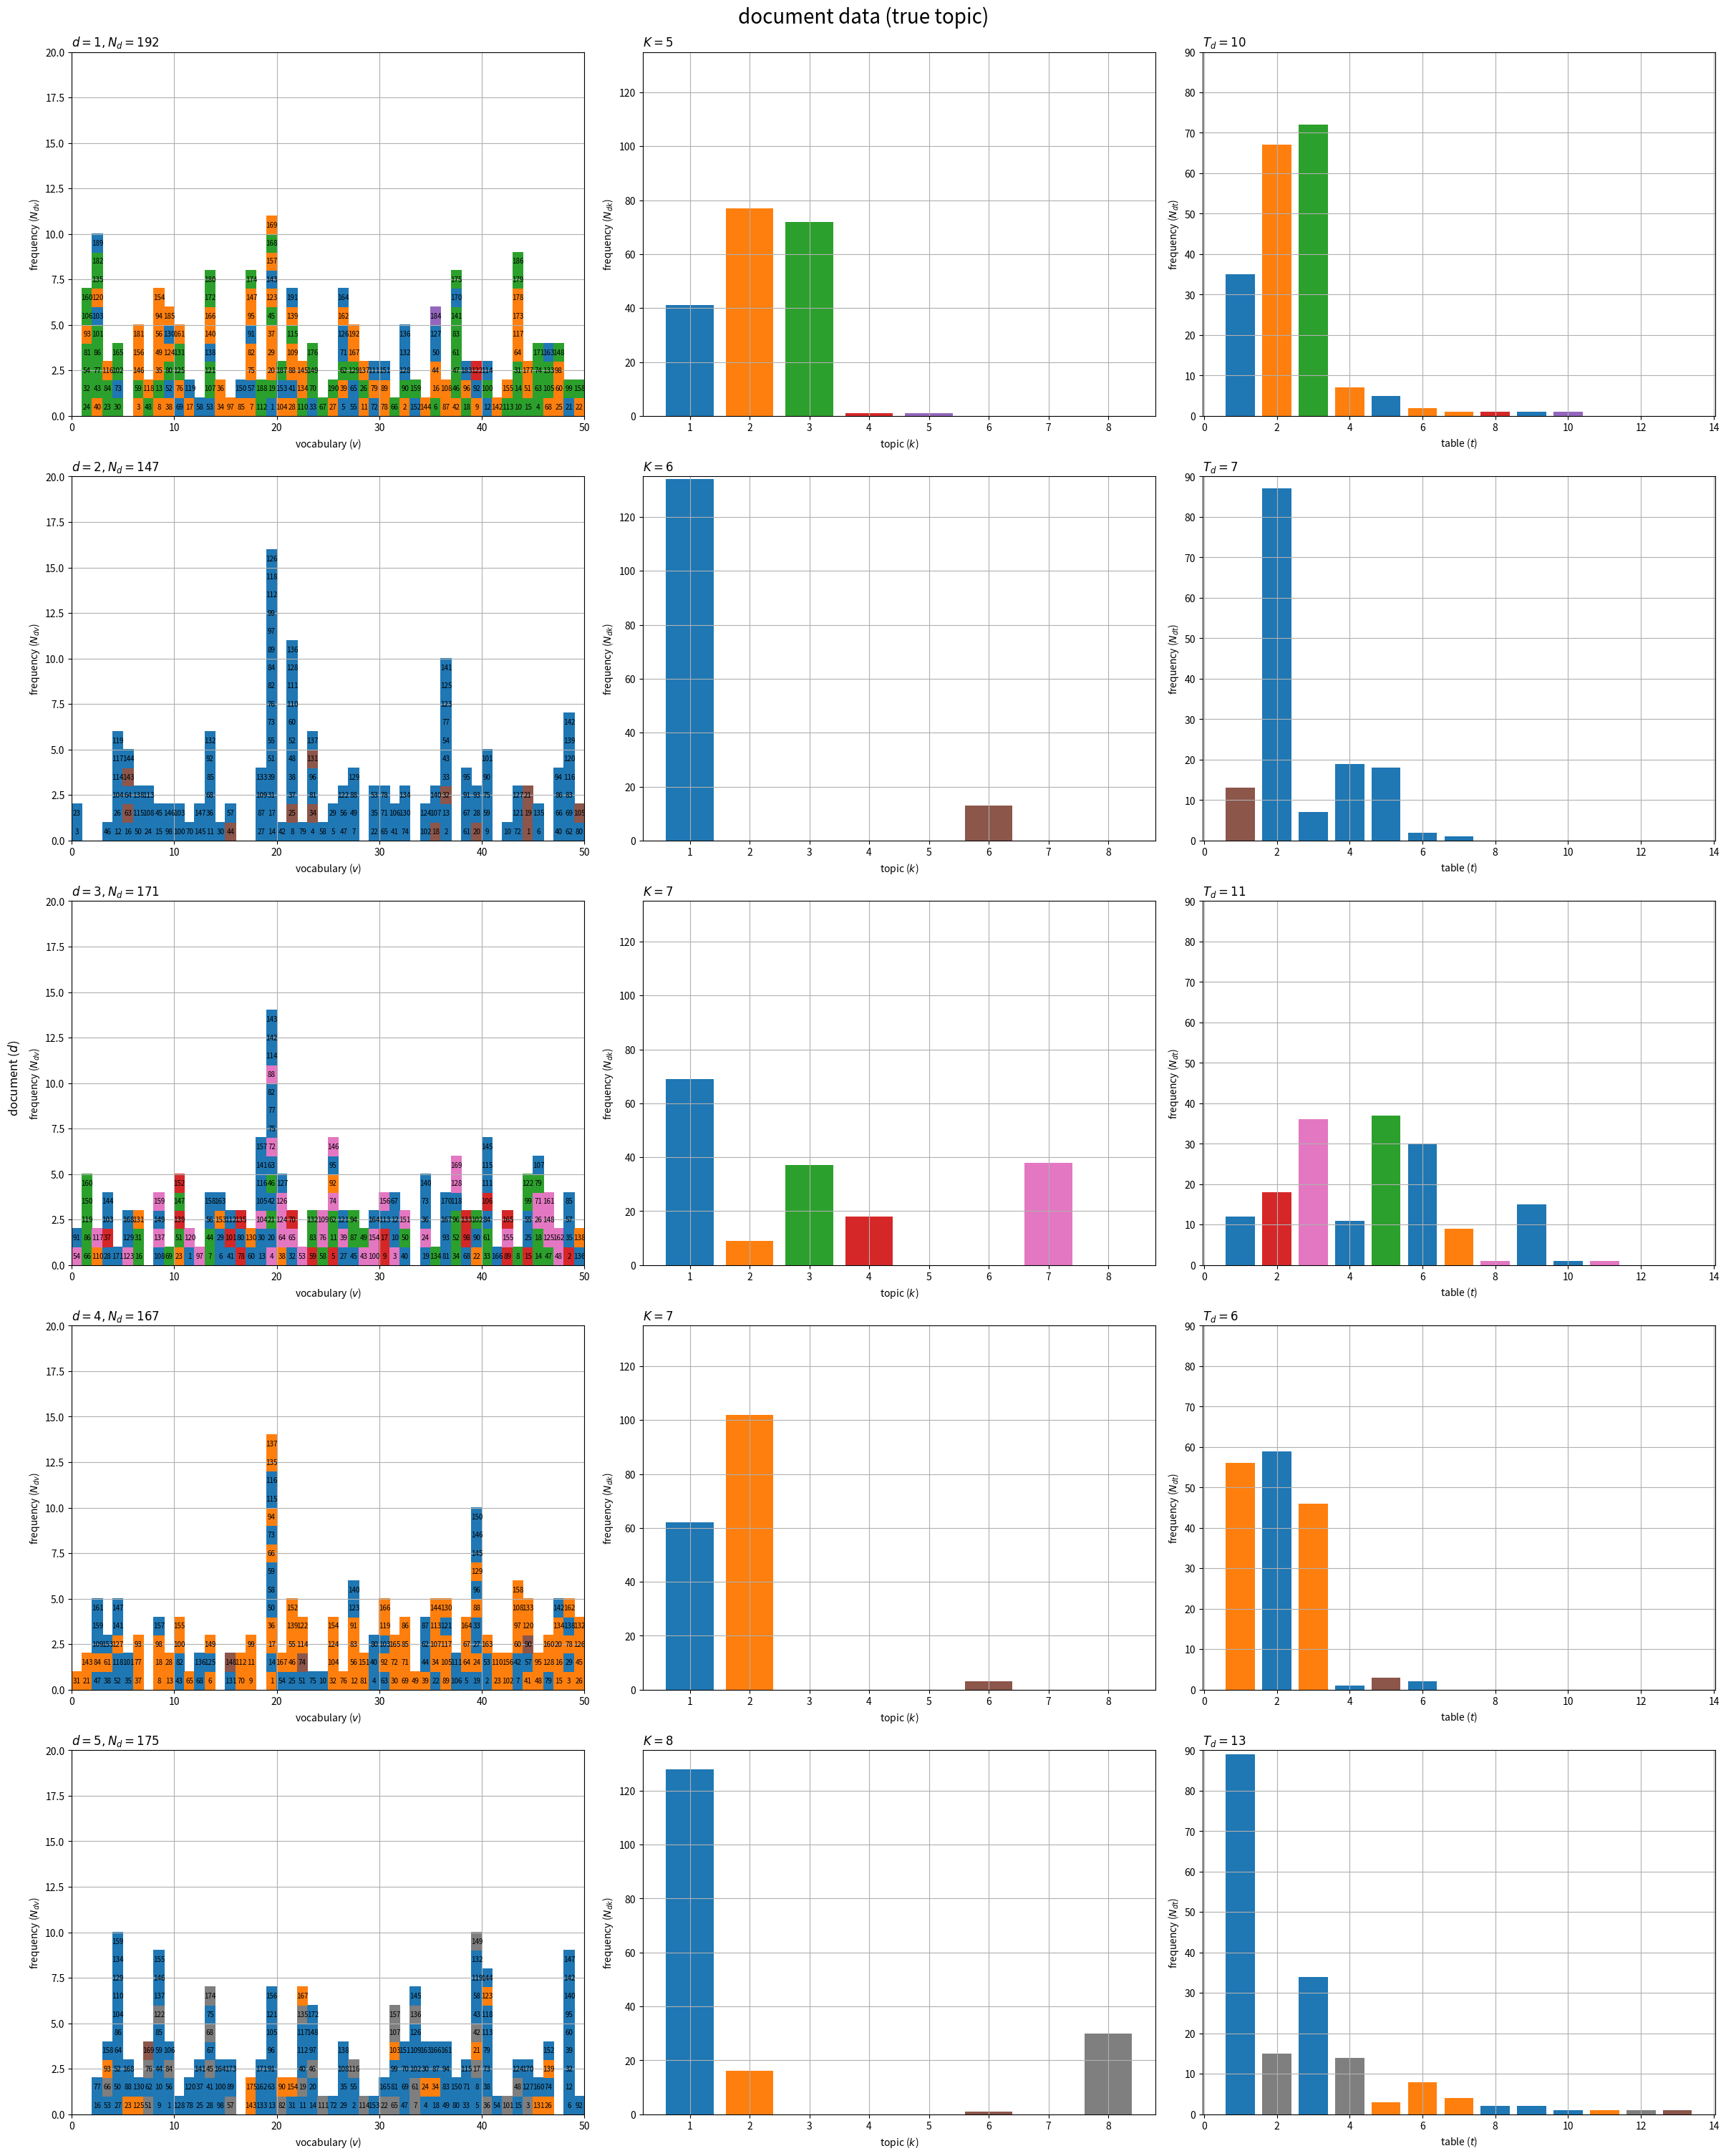

Write the Python code that produced this figure. (Note: this script raises an exception after producing the figure.)

# chapter 8.2 無限次元トピックモデル

# %%

# 利用ライブラリ
import numpy as np
import matplotlib.pyplot as plt
from matplotlib.animation import FuncAnimation

# %%

### 簡易文書データの作成：(フランチャイズ中華料理店過程)

# 文書数を指定
D = 5

# 語彙数を指定
V = 50

# ハイパーパラメータを指定
true_alpha = 4.0 # トピック分布
true_beta  = 2.0 # 語彙分布
true_gamma = 2.0 # テーブル分布

# 総テーブル数を初期化
true_T = 0

# トピック数を初期化
true_K = 0

# 受け皿を初期化
true_c_dic = {} # 各単語のテーブル
true_z_dic = {} # 各テーブルのトピック
true_T_k = np.zeros(shape=true_K) # 各トピックが割り当てられたテーブル数
true_T_d = np.zeros(shape=D, dtype='int') # 各文書のテーブル数
N_d  = np.zeros(shape=D, dtype='int') # 各文書の単語数
N_dv = np.zeros(shape=(D, V), dtype='int') # 各文書の語彙ごとの単語数
doc_dic = {} # 文書データ

# 文書データを生成
for d in range(D): # 文書ごと
    
    # 単語数を生成
    N_d[d] = np.random.randint(low=100, high=200, size=1) # 下限・上限を指定

    # 文書dのテーブル数を初期化
    tmp_T   = 0
    tmp_M_t = np.zeros(shape=tmp_T) # 各テーブルが割り当てられた単語数

    # 受け皿を初期化
    tmp_c_n = np.tile(np.nan, reps=N_d[d]) # 各単語のテーブル
    tmp_z_t = np.array([]) # 各テーブルのトピック
    tmp_word_dic = {} # 単語データ

    for n in range(N_d[d]): # 単語ごと

        # テーブル分布を生成
        if tmp_T == 0: # (初回の場合)
            true_tau_t = np.array([1.0])
        else:
            true_tau_t = np.hstack(
                [tmp_M_t[:tmp_T] / (n + true_gamma)] + [true_gamma / (n + true_gamma)] # 既存・新規の確率を結合
            )
            true_tau_t /= true_tau_t.sum() # 正規化
        
        # テーブルを生成
        onehot_t = np.random.multinomial(n=1, pvals=true_tau_t, size=1).reshape(tmp_T+1) # one-hot符号
        t, = np.where(onehot_t == 1) # テーブル番号
        t  = t.item()
        
        # テーブルを割当
        tmp_c_n[n] = t

        if t == tmp_T: # (新規で割り当てられた場合)
            
            # テーブルを追加
            true_T += 1
            tmp_T  += 1
            tmp_M_t = np.hstack([tmp_M_t, 0])
        
            # トピック分布を生成
            if true_K == 0: # (初回の場合)
                true_theta_k = np.array([1.0])
            else:
                true_theta_k = np.hstack(
                    [true_T_k / (true_T-1 + true_alpha)] + [true_alpha / (true_T-1 + true_alpha)] # 既存・新規の確率を結合
                )
                true_theta_k /= true_theta_k.sum() # 正規化
            
            # トピックを生成
            onehot_k = np.random.multinomial(n=1, pvals=true_theta_k, size=1).reshape(true_K+1) # one-hot符号
            k, = np.where(onehot_k == 1) # トピック番号
            k  = k.item()
        
            # トピックを割当
            tmp_z_t = np.hstack([tmp_z_t, k])

            if k == true_K: # (新規で割り当てられた場合)
                
                # トピックを追加
                true_K  += 1
                true_T_k = np.hstack([true_T_k, 0])

                # 語彙分布を生成
                if true_K == 1: # (初回の場合)
                    true_phi_kv = np.random.dirichlet(alpha=np.repeat(true_beta, repeats=V), size=1)
                else:
                    true_phi_kv = np.vstack(
                        [true_phi_kv] + [np.random.dirichlet(alpha=np.repeat(true_beta, repeats=V), size=1)] # 既存・新規の確率を結合
                    )
            
            # 割り当て数をカウント
            true_T_k[k] += 1
        
        else: # (既存に割り当てられた場合)
            
            # トピック番号を取得
            k = tmp_z_t[t].astype('int')

        # 割り当て数をカウント
        tmp_M_t[t] += 1

        # 語彙を生成
        onehot_v = np.random.multinomial(n=1, pvals=true_phi_kv[k], size=1).reshape(V) # one-hot符号
        v, = np.where(onehot_v == 1) # 語彙番号
        v  = v.item()

        # 頻度をカウント
        N_dv[d, v] += 1
        
        # データを記録
        tmp_word_dic[n] = (t, k, v, N_dv[d, v]) # テーブル番号, トピック番号, 語彙番号, 頻度
    
    # データを記録
    true_T_d[d]   = tmp_T
    true_c_dic[d] = tmp_c_n.astype('int').copy()
    true_z_dic[d] = tmp_z_t.astype('int').copy()
    doc_dic[d]    = tmp_word_dic.copy()
    
    # 途中経過を表示
    print(
        'document: ' + str(d+1) + ', ' + 
        'words: '    + str(N_d[d]) + ', ' + 
        'tables: '   + str(true_T) + ', ' + 
        'topics: '   + str(np.unique(true_z_dic[d]))
    )

# %%

### 真のトピック集合の可視化

# 最大テーブル数を取得
max_Td = true_T_d.max()

# 配列に変換
N_dk = np.zeros(shape=(D, true_K)) # 各文書におけるトピックごとの単語数
N_dt = np.zeros(shape=(D, max_Td)) # 各文書におけるテーブルごとの単語数
for d in range(D):
    for n in range(N_d[d]):
        t, k, v, i = doc_dic[d][n]
        N_dk[d, k] += 1
        N_dt[d, t] += 1

# グラフサイズを設定
u = 5
axis_Ndv_max = (np.ceil(N_dv.max() /u)*u).astype('int') # u単位で切り上げ
axis_Ndk_max = (np.ceil(N_dk.max() /u)*u).astype('int') # u単位で切り上げ
axis_Ndt_max = (np.ceil(N_dt.max() /u)*u).astype('int') # u単位で切り上げ

# 配色の共通化用のカラーマップを作成
cmap = plt.get_cmap("tab10")
color_num = 10 # (カラーマップに応じて固定)

# 文書データを作図
fig, axes = plt.subplots(nrows=D, ncols=3, constrained_layout=True, 
                         figsize=(24, 30), facecolor='white')
fig.supylabel('document ($d$)')
fig.suptitle('document data (true topic)', fontsize=20)

for d in range(D):

    # 配列に変換
    z_nv = np.tile(np.nan, reps=(axis_Ndv_max, V))
    for n in range(N_d[d]):
        t, k, v, i = doc_dic[d][n]
        z_nv[i-1, v] = k % color_num # (配色の共通化用)
    
    # 単語のトピック・語彙の頻度を描画
    ax = axes[d, 0]
    ax.pcolor(z_nv, cmap=cmap, vmin=0, vmax=color_num-1) # 単語データ
    ax.set_xlabel('vocabulary ($v$)')
    ax.set_ylabel('frequency ($N_{dv}$)')
    ax.set_title('$d = {}, N_d = {}$'.format(d+1, N_d[d]), loc='left')
    ax.grid()

    # 語彙の出現順を描画
    for n in range(N_d[d]):
        t, k, v, i = doc_dic[d][n]
        ax.text(x=v+0.5, y=i-0.5, s=str(n+1), 
                size=7, ha='center', va='center') # 単語番号
    
    # (文書dまでの)トピック数を取得
    tmp_K = max([true_z_dic[tmp_d].max() for tmp_d in range(d+1)]) + 1
    
    # トピックの割当を描画
    ax = axes[d, 1]
    ax.bar(x=np.arange(stop=true_K)+1, height=N_dk[d], 
           color=[cmap(k%color_num) for k in range(true_K)]) # 単語数
    ax.set_ylim(ymin=0, ymax=axis_Ndk_max)
    ax.set_xlabel('topic ($k$)')
    ax.set_ylabel('frequency ($N_{dk}$)')
    ax.set_title('$K = {}$'.format(tmp_K), loc='left')
    ax.grid()

    # テーブル数を取得
    tmp_T = true_T_d[d]

    ## テーブルの割当を描画
    ax = axes[d, 2]
    ax.bar(x=np.arange(stop=max_Td)+1, height=N_dt[d], 
           color=[cmap(k%color_num) for k in true_z_dic[d]]) # 単語数
    ax.set_ylim(ymin=0, ymax=axis_Ndt_max)
    ax.set_xlabel('table ($t$)')
    ax.set_ylabel('frequency ($N_{dt}$)')
    ax.set_title('$T_d = {}$'.format(tmp_T), loc='left')
    ax.grid()

plt.show()

# %%

### 真のテーブル分布の可視化

# 最大テーブル数を取得
max_Td = true_T_d.max()

# N_d+1番目の単語のテーブル分布を計算
true_tau_dt = np.zeros(shape=(D, max_Td+1))
for d in range(D):
    tmp_T   = true_T_d[d]
    tmp_M_t = np.array([np.sum(true_c_dic[d] == t) for t in range(tmp_T)])
    true_tau_dt[d, :tmp_T+1] = np.hstack(
        [tmp_M_t / (N_d[d] + true_gamma)] + [true_gamma / (N_d[d] + true_gamma)] # 既存・新規の確率を結合
    )
true_tau_dt /= true_tau_dt.sum(axis=1, keepdims=True) # 正規化

# グラフサイズを設定
u = 0.1
axis_size = np.ceil(true_tau_dt.max() /u)*u # u単位で切り上げ

# サブプロットの列数を指定:(1 < 列数 < D)
col_num = 3

# サブプロットの行数を計算:(1行or1列だとエラー)
row_num = np.ceil(D / col_num).astype('int')

# テーブル分布を作図
fig, axes = plt.subplots(nrows=row_num, ncols=col_num, constrained_layout=True, 
                         figsize=(12, 9), dpi=100, facecolor='white')

for d in range(D):
    
    # サブプロットを抽出
    r = d // col_num
    c = d % col_num
    ax = axes[r, c]

    # テーブル数を取得
    tmp_T = true_T_d[d]

    # テーブル分布を描画
    ax.bar(x=np.arange(stop=tmp_T+1)+1, height=true_tau_dt[d, :tmp_T+1], 
           color=[cmap(k%color_num) for k in true_z_dic[d]]+['whitesmoke'], 
           edgecolor='black', linestyle='dashed', linewidth=[0]*tmp_T+[1]) # 確率
    ax.set_xlim(xmin=0, xmax=max_Td+2)
    ax.set_ylim(ymin=0, ymax=axis_size)
    ax.set_xlabel('table ($t$)')
    ax.set_ylabel('probability ($\\tau_{dt}$)')
    ax.set_title('$d = {}, N_d = {}, T_d = {}, \gamma = {}$'.format(d+1, N_d[d], tmp_T, true_gamma), loc='left')
    ax.grid()

# 余りを非表示化
for i in range(c+1, col_num):
    axes[r, i].axis('off')

fig.supxlabel('document ($d$)')
fig.supylabel('document ($d$)')
fig.suptitle('table distribution (truth)', fontsize=20)
plt.show()

# %%

### 真のテーブル分布の推移の可視化

# 最大単語数を取得
max_Nd = N_d.max()

# 最大テーブル数を取得
max_Td = true_T_d.max()

# グラフサイズを設定
u = 5
axis_freq_max = np.ceil(max([np.sum(true_c_dic[d] == t) for t in range(true_T_d[d]) for d in range(D)]) /u)*u
axis_prob_max = 1.0

# グラフオブジェクトを初期化
fig, axes = plt.subplots(nrows=D, ncols=2, constrained_layout=True, 
                         figsize=(12, 20), dpi=100, facecolor='white')
fig.suptitle('table distribution (truth)', fontsize=20)

# 作図処理を定義
def update(n):

    for d in range(D):
        if n <= N_d[d]: # (単語数に達すると終了)

            # 各単語のテーブルを取得
            tmp_c_n = true_c_dic[d][:n]

            # テーブル数を取得
            if n == 0:
                tmp_T = 0
            else:
                tmp_T = tmp_c_n.max() + 1

            # 各テーブルを割り当てられた単語数を集計
            tmp_M_t = np.array([np.sum(tmp_c_n == t) for t in range(tmp_T)])

            # 各テーブルのトピックを取得
            tmp_z_t = true_z_dic[d][:tmp_T]

            # トピックごとのテーブル数を描画
            ax = axes[d, 0]
            ax.cla() # 前フレームのグラフを初期化
            ax.bar(x=np.arange(stop=tmp_T)+1, height=tmp_M_t, 
                               color=[cmap(k%color_num) for k in tmp_z_t]) # 文書数
            ax.set_xlim(xmin=0, xmax=max_Td+2)
            ax.set_ylim(ymin=0, ymax=axis_freq_max)
            ax.set_xlabel('table ($t$)')
            ax.set_ylabel('frequency ($N_{dt}$)')
            ax.set_title('$d = {}, N_d = {}, T_d = {}$'.format(d+1, n+1, tmp_T), loc='left')
            ax.grid()

            # テーブル分布を計算
            if tmp_T == 0: # (初回の場合)
                tmp_tau_t = np.array([1.0])
            else:
                tmp_tau_t = np.hstack(
                    [tmp_M_t / (n + true_gamma)] + [true_gamma / (n + true_gamma)] # 既存・新規の確率を結合
                )
                tmp_tau_t /= tmp_tau_t.sum() # 正規化
            
            # テーブル分布を描画
            ax = axes[d, 1]
            ax.cla() # 前フレームのグラフを初期化
            ax.bar(x=np.arange(stop=tmp_T+1)+1, height=tmp_tau_t, 
                   color=[cmap(k%color_num) for k in tmp_z_t]+['whitesmoke'], 
                   edgecolor='black', linestyle='dashed', linewidth=[0]*tmp_T+[1]) # 確率
            ax.set_xlim(xmin=0, xmax=max_Td+2)
            ax.set_ylim(ymin=0, ymax=axis_prob_max)
            ax.set_xlabel('table ($t$)')
            ax.set_ylabel('probability ($\\tau_{dt}$)')
            ax.set_title('$\gamma = {}$'.format(true_gamma), loc='left')
            ax.grid()

# 動画を作成
ani = FuncAnimation(fig=fig, func=update, frames=max_Nd+1, interval=100)

# 動画を書出
ani.save(
    filename='../figure/ch8/ch8_2_table_dist.mp4', 
    progress_callback = lambda i, n: print(f'frame: {i} / {n}')
)

# %%

### 真のトピック分布の可視化

# 最大テーブル数を取得
max_Td = true_T_d.max()

# T+1番目のテーブルのトピック分布を計算
true_T_k = np.array([np.sum([np.sum(true_z_dic[d] == k) for d in range(D)]) for k in range(true_K)])
true_theta_k = np.hstack(
    [true_T_k / (true_T + true_alpha)] + [true_alpha / (true_T + true_alpha)] # 既存・新規の確率を結合
)
true_theta_k /= true_theta_k.sum() # 正規化

# グラフサイズを設定
u = 0.1
axis_size = np.ceil(true_theta_k.max() /u)*u # u単位で切り上げ

# トピック分布を作図
fig, ax = plt.subplots(figsize=(8, 6), dpi=100, facecolor='white')
ax.bar(x=np.arange(stop=true_K+1)+1, height=true_theta_k, 
       color=[cmap(k%color_num) for k in range(true_K)]+['whitesmoke'], 
       edgecolor='black', linestyle='dashed', linewidth=[0]*true_K+[1]) # 確率
ax.set_ylim(ymin=0, ymax=axis_size)
ax.set_xlabel('topic ($k$)')
ax.set_ylabel('probability ($\\theta_k$)')
ax.set_title('$K = {}, \\alpha = {}$'.format(true_K, true_alpha), loc='left')
fig.suptitle('topic distribution (truth)', fontsize=20)
ax.grid()
plt.show()

# %%

### 真のトピック分布の推移の可視化

# 配列に変換
z_i = np.hstack([true_z_dic[d] for d in range(D)])
d_i = np.hstack([-1] + [np.repeat(d, repeats=len(true_z_dic[d])) for d in range(D)])
t_i = np.hstack([-1] + [np.arange(stop=len(true_z_dic[d])) for d in range(D)])

# 総テーブル数を取得
T = len(z_i)

# グラフサイズを設定
u = 5
axis_freq_max = np.ceil(true_T_k.max() /u)*u # u単位で切り上げ
axis_prob_max = 1.0

# グラフオブジェクトを初期化
fig, axes = plt.subplots(nrows=1, ncols=2, constrained_layout=True, 
                         figsize=(12, 9), dpi=100, facecolor='white')
fig.suptitle('topic distribution (truth)', fontsize=20)

# 作図処理を定義
def update(i):
    
    # 前フレームのグラフを初期化
    [ax.cla() for ax in axes]

    # トピック数を取得
    if i == 0: # (初回の場合)
        tmp_K = 0
    else:
        tmp_K = z_i[:i].max() + 1

    # トピックごとのテーブル数を集計
    tmp_T_k = np.array([np.sum(z_i[:i] == k) for k in range(tmp_K)])
    
    # トピックごとのテーブル数を描画
    ax = axes[0]
    ax.bar(x=np.arange(stop=tmp_K)+1, height=tmp_T_k, 
           color=[cmap(k%color_num) for k in range(tmp_K)]) # 文書数
    ax.set_xlim(xmin=0, xmax=true_K+1)
    ax.set_ylim(ymin=0, ymax=axis_freq_max)
    ax.set_xlabel('topic ($k$)')
    ax.set_ylabel('frequency ($T_k$)')
    ax.set_title('$D = {}, T_d = {}, T = {}, K = {}$'.format(d_i[i]+1, t_i[i]+1, i, tmp_K), loc='left')
    ax.grid()
    
    # トピック分布を生成
    if tmp_K == 0: # (初回の場合)
        tmp_theta_k = np.array([1.0])
    else:
        tmp_theta_k = np.hstack(
            [tmp_T_k / (i + true_alpha)] + [true_alpha / (i + true_alpha)] # 既存・新規の確率を結合
        )
        tmp_theta_k /= tmp_theta_k.sum() # 正規化
    
    # トピック分布を描画
    ax = axes[1]
    ax.bar(x=np.arange(stop=tmp_K+1)+1, height=tmp_theta_k, 
           color=[cmap(k%color_num) for k in range(tmp_K)]+['whitesmoke'], 
           edgecolor='black', linestyle='dashed', linewidth=[0]*tmp_K+[1]) # 確率
    ax.set_xlim(xmin=0, xmax=true_K+2)
    ax.set_ylim(ymin=0, ymax=axis_prob_max)
    ax.set_xlabel('topic ($k$)')
    ax.set_ylabel('probability ($\\theta_k$)')
    ax.set_title('$\\alpha = {}$'.format(true_alpha), loc='left')
    ax.grid()

# 動画を作成
ani = FuncAnimation(fig=fig, func=update, frames=T+1, interval=500)

# 動画を書出
ani.save(
    filename='../figure/ch8/ch8_2_tocip_dist.mp4', 
    progress_callback = lambda i, n: print(f'frame: {i} / {n}')
)

# %%

### 真の単語分布の可視化

# グラフサイズを設定
u = 0.01
axis_size = np.ceil(true_phi_kv.max() /u)*u # u単位で切り上げ

# サブプロットの列数を指定:(1 < 列数 < K)
col_num = 3

# サブプロットの行数を計算:(1行or1列だとエラー)
row_num = np.ceil(true_K / col_num).astype('int')

# 語彙分布を作図
fig, axes = plt.subplots(nrows=row_num, ncols=col_num, constrained_layout=True, 
                         figsize=(12, 9), dpi=100, facecolor='white')

for k in range(true_K):
    
    # サブプロットを抽出
    r = k // col_num
    c = k % col_num
    ax = axes[r, c]

    # 分布を描画
    ax.bar(x=np.arange(start=1, stop=V+1), height=true_phi_kv[k], 
           color=cmap(k%color_num)) # 確率
    ax.set_ylim(ymin=0, ymax=axis_size)
    ax.set_xlabel('vocabulary ($v$)')
    ax.set_ylabel('probability ($\phi_{kv}$)')
    ax.set_title('$k = {}$'.format(k+1), loc='left')
    ax.grid()

# 余りを非表示化
for i in range(c+1, col_num):
    axes[r, i].axis('off')

fig.supxlabel('topic ($k$)')
fig.supylabel('topic ($k$)')
fig.suptitle('word distribution (truth)', fontsize=20)
plt.show()

# %%


